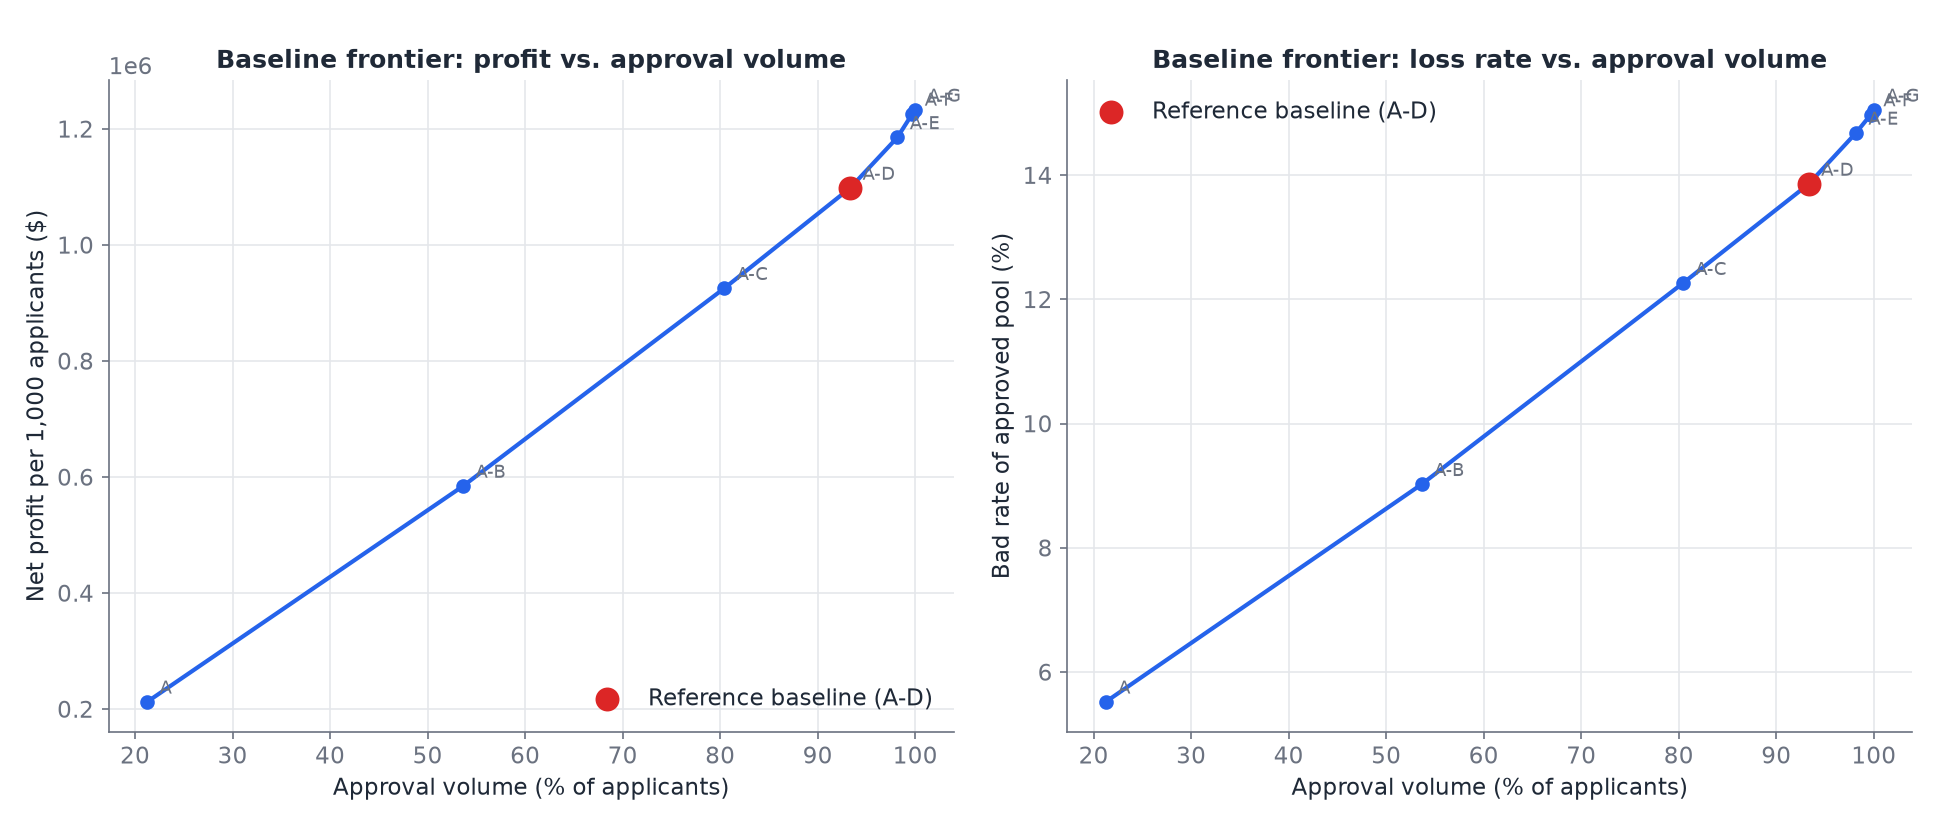

Data behind this chart, as committed beside it:
cutoff, n_approved, volume_pct, bad_rate, revenue_per_1000, loss_per_1000, net_profit_per_1000
A, 23522, 0.2123, 0.05518, 270532, 58220, 212312
A-B, 59404, 0.5363, 0.09021, 814036, 229719, 584316
A-C, 89073, 0.8041, 0.1226, 1390878, 465703, 925175
A-D, 103368, 0.9332, 0.1386, 1719568, 621587, 1097981
A-E, 108738, 0.9816, 0.1468, 1889849, 704621, 1185228
A-F, 110430, 0.9969, 0.1498, 1963147, 737436, 1225710
A-G, 110772, 1.0, 0.1505, 1977866, 745283, 1232583
